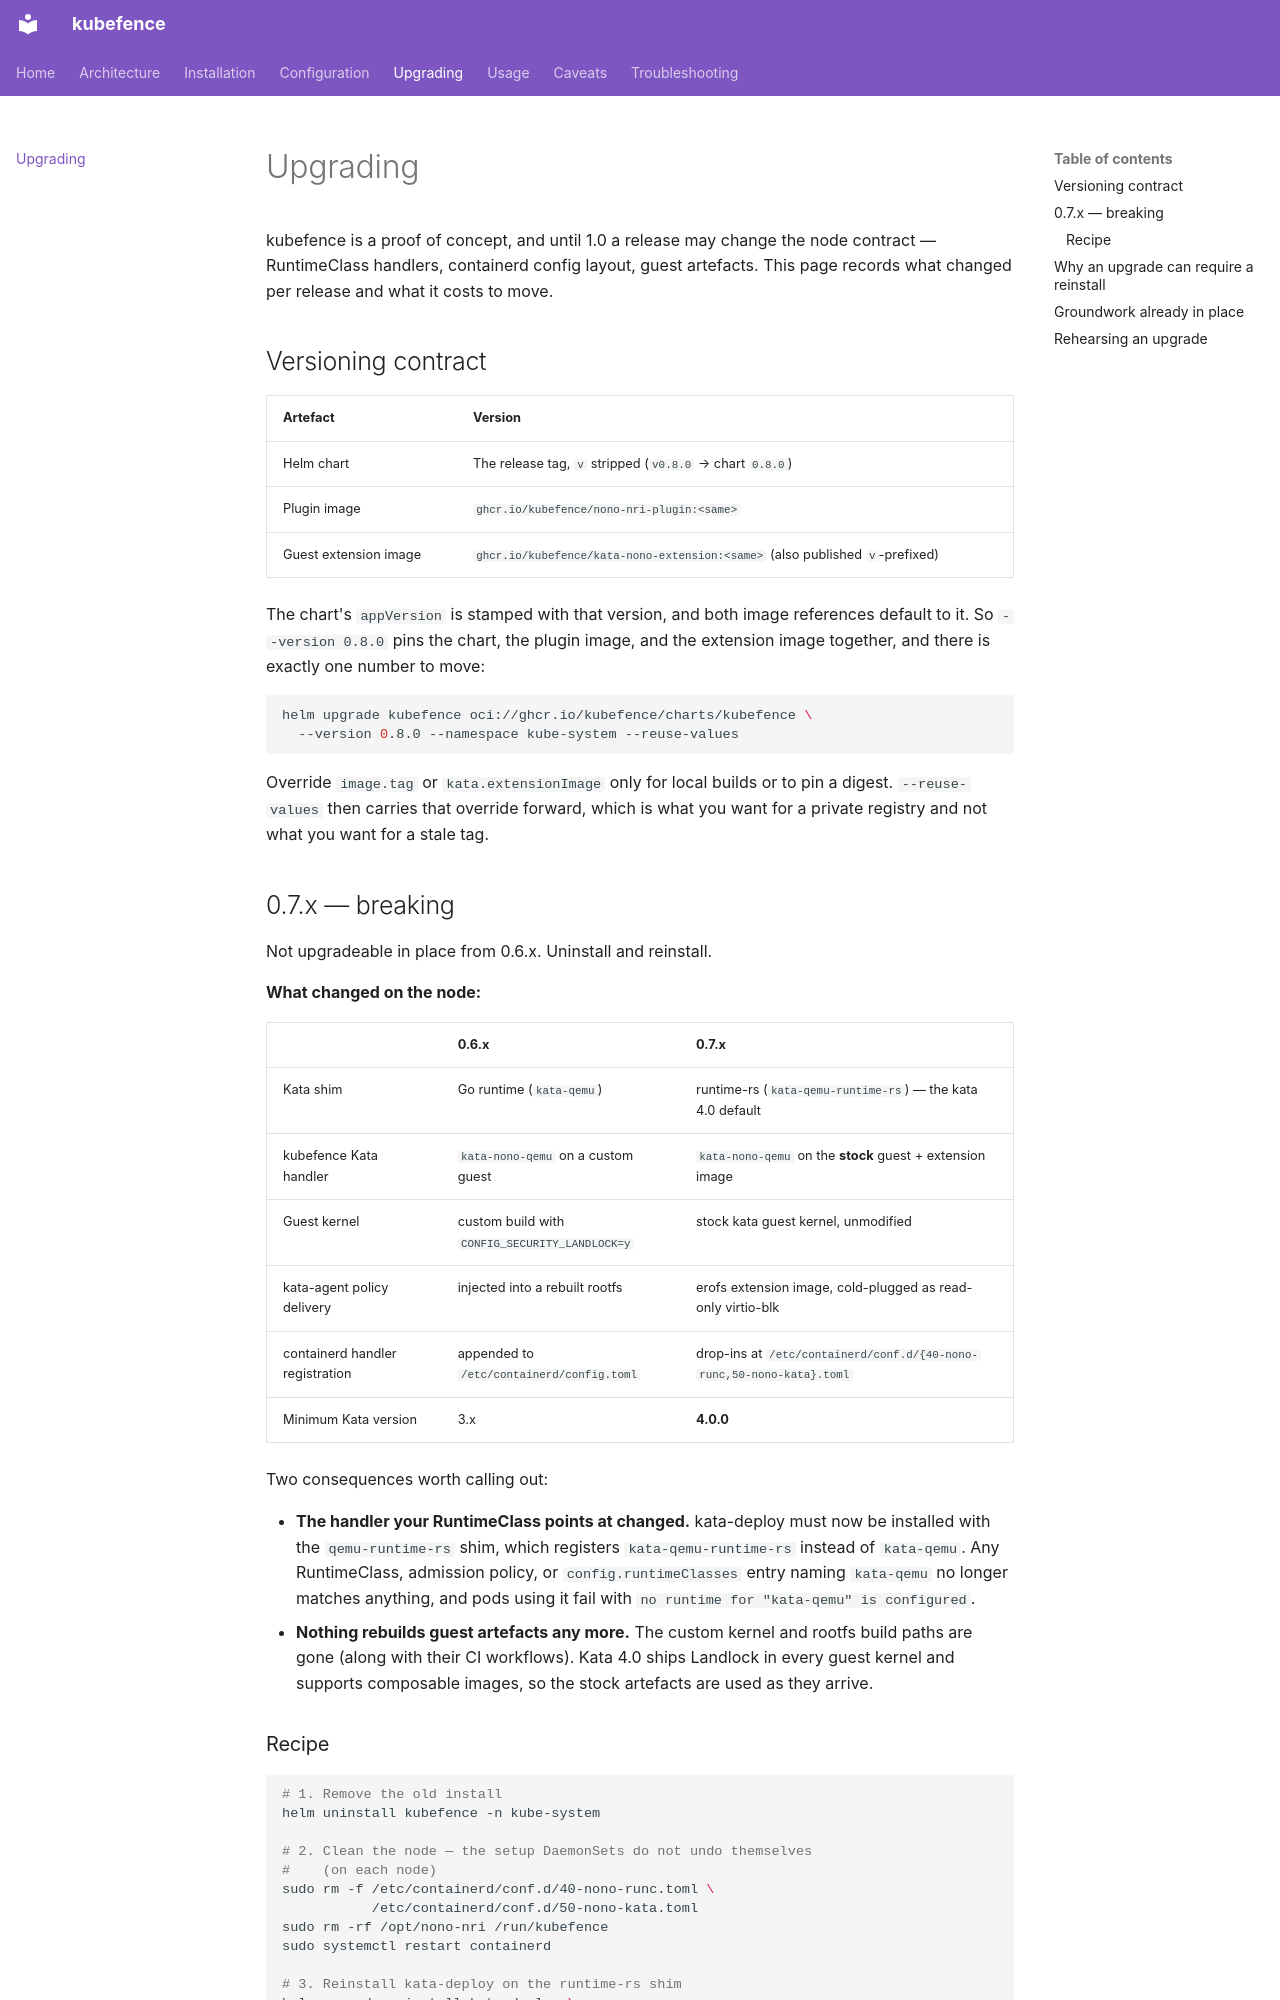

repository: kubefence/kubefence · page: upgrading/index.html · generator: mkdocs

# Upgrading

kubefence is a proof of concept, and until 1.0 a release may change the node
contract — RuntimeClass handlers, containerd config layout, guest artefacts. This
page records what changed per release and what it costs to move.

## Versioning contract

| Artefact | Version |
|----------|---------|
| Helm chart | The release tag, `v` stripped (`v0.8.0` → chart `0.8.0`) |
| Plugin image | `ghcr.io/kubefence/nono-nri-plugin:<same>` |
| Guest extension image | `ghcr.io/kubefence/kata-nono-extension:<same>` (also published `v`-prefixed) |

The chart's `appVersion` is stamped with that version, and both image references
default to it. So `--version 0.8.0` pins the chart, the plugin image, and the
extension image together, and there is exactly one number to move:

```bash
helm upgrade kubefence oci://ghcr.io/kubefence/charts/kubefence \
  --version 0.8.0 --namespace kube-system --reuse-values
```

Override `image.tag` or `kata.extensionImage` only for local builds or to pin a
digest. `--reuse-values` then carries that override forward, which is what you
want for a private registry and not what you want for a stale tag.

## 0.7.x — breaking

Not upgradeable in place from 0.6.x. Uninstall and reinstall.

**What changed on the node:**

| | 0.6.x | 0.7.x |
|---|---|---|
| Kata shim | Go runtime (`kata-qemu`) | runtime-rs (`kata-qemu-runtime-rs`) — the kata 4.0 default |
| kubefence Kata handler | `kata-nono-qemu` on a custom guest | `kata-nono-qemu` on the **stock** guest + extension image |
| Guest kernel | custom build with `CONFIG_SECURITY_LANDLOCK=y` | stock kata guest kernel, unmodified |
| kata-agent policy delivery | injected into a rebuilt rootfs | erofs extension image, cold-plugged as read-only virtio-blk |
| containerd handler registration | appended to `/etc/containerd/config.toml` | drop-ins at `/etc/containerd/conf.d/{40-nono-runc,50-nono-kata}.toml` |
| Minimum Kata version | 3.x | **4.0.0** |

Two consequences worth calling out:

- **The handler your RuntimeClass points at changed.** kata-deploy must now be
  installed with the `qemu-runtime-rs` shim, which registers
  `kata-qemu-runtime-rs` instead of `kata-qemu`. Any RuntimeClass, admission
  policy, or `config.runtimeClasses` entry naming `kata-qemu` no longer matches
  anything, and pods using it fail with
  `no runtime for "kata-qemu" is configured`.
- **Nothing rebuilds guest artefacts any more.** The custom kernel and rootfs
  build paths are gone (along with their CI workflows). Kata 4.0 ships Landlock in
  every guest kernel and supports composable images, so the stock artefacts are
  used as they arrive.
